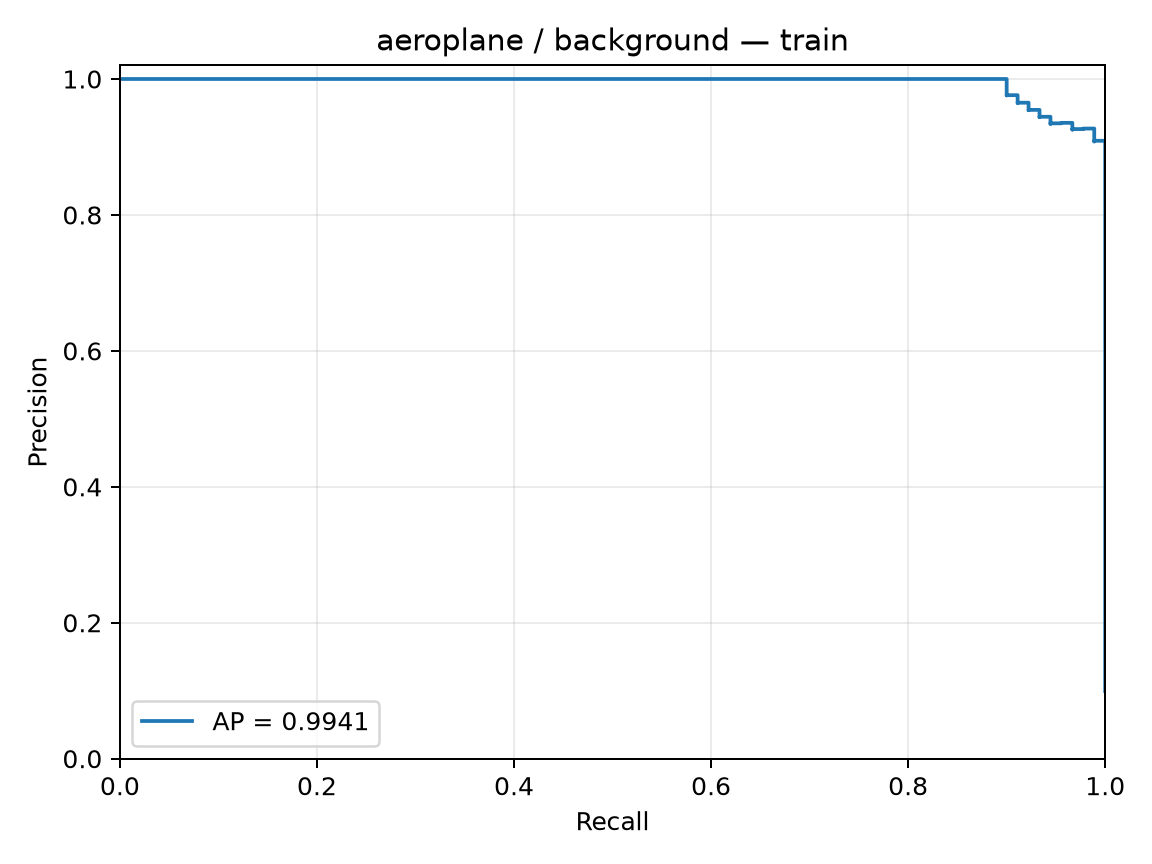

Data behind this chart, as committed beside it:
precision, recall, threshold
0.09945, 1.0, -3.02
0.09956, 1.0, -2.831
0.09967, 1.0, -2.754
0.09978, 1.0, -2.693
0.09989, 1.0, -2.693
0.1, 1.0, -2.68
0.1001, 1.0, -2.665
0.1002, 1.0, -2.631
0.1003, 1.0, -2.606
0.1004, 1.0, -2.555
0.1006, 1.0, -2.533
0.1007, 1.0, -2.517
0.1008, 1.0, -2.509
0.1009, 1.0, -2.491
0.101, 1.0, -2.464
0.1011, 1.0, -2.454
0.1012, 1.0, -2.443
0.1014, 1.0, -2.429
0.1015, 1.0, -2.429
0.1016, 1.0, -2.386
0.1017, 1.0, -2.383
0.1018, 1.0, -2.378
0.1019, 1.0, -2.378
0.102, 1.0, -2.377
0.1022, 1.0, -2.375
0.1023, 1.0, -2.368
0.1024, 1.0, -2.368
0.1025, 1.0, -2.368
0.1026, 1.0, -2.36
0.1027, 1.0, -2.358
0.1029, 1.0, -2.348
0.103, 1.0, -2.346
0.1031, 1.0, -2.342
0.1032, 1.0, -2.337
0.1033, 1.0, -2.329
0.1034, 1.0, -2.318
0.1036, 1.0, -2.313
0.1037, 1.0, -2.312
0.1038, 1.0, -2.296
0.1039, 1.0, -2.291
0.104, 1.0, -2.287
0.1042, 1.0, -2.287
0.1043, 1.0, -2.279
0.1044, 1.0, -2.274
0.1045, 1.0, -2.273
0.1047, 1.0, -2.265
0.1048, 1.0, -2.257
0.1049, 1.0, -2.254
0.105, 1.0, -2.253
0.1051, 1.0, -2.25
0.1053, 1.0, -2.248
0.1054, 1.0, -2.241
0.1055, 1.0, -2.232
0.1056, 1.0, -2.227
0.1058, 1.0, -2.223
0.1059, 1.0, -2.208
0.106, 1.0, -2.207
0.1061, 1.0, -2.205
0.1063, 1.0, -2.195
0.1064, 1.0, -2.192
... 846 more rows
